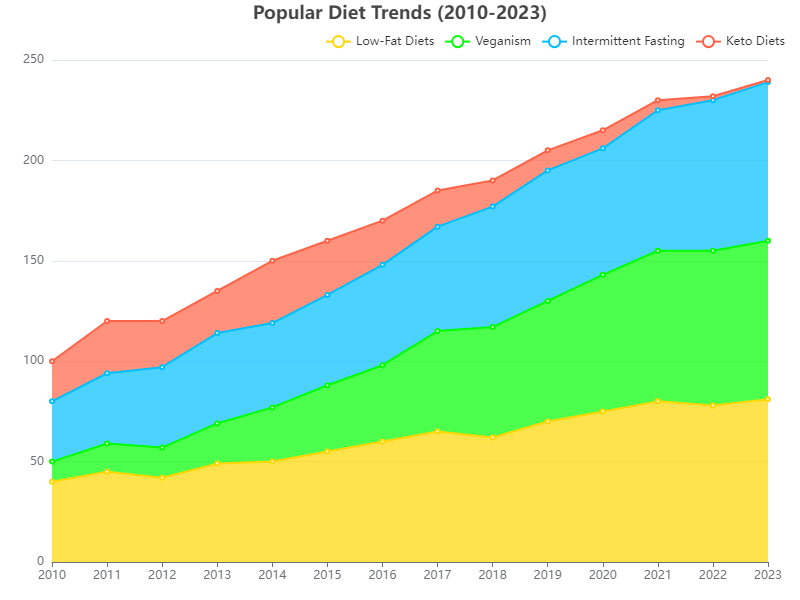

Values plotted in this chart, from the file beside it:
Year, Low-Fat Diets, Veganism, Intermittent Fasting, Keto Diets
2010, 40, 10, 30, 20
2011, 45, 14, 35, 26
2012, 42, 15, 40, 23
2013, 49, 20, 45, 21
2014, 50, 27, 42, 31
2015, 55, 33, 45, 27
2016, 60, 38, 50, 22
2017, 65, 50, 52, 18
2018, 62, 55, 60, 13
2019, 70, 60, 65, 10
2020, 75, 68, 63, 9
2021, 80, 75, 70, 5
2022, 78, 77, 75, 2
2023, 81, 79, 79, 1
